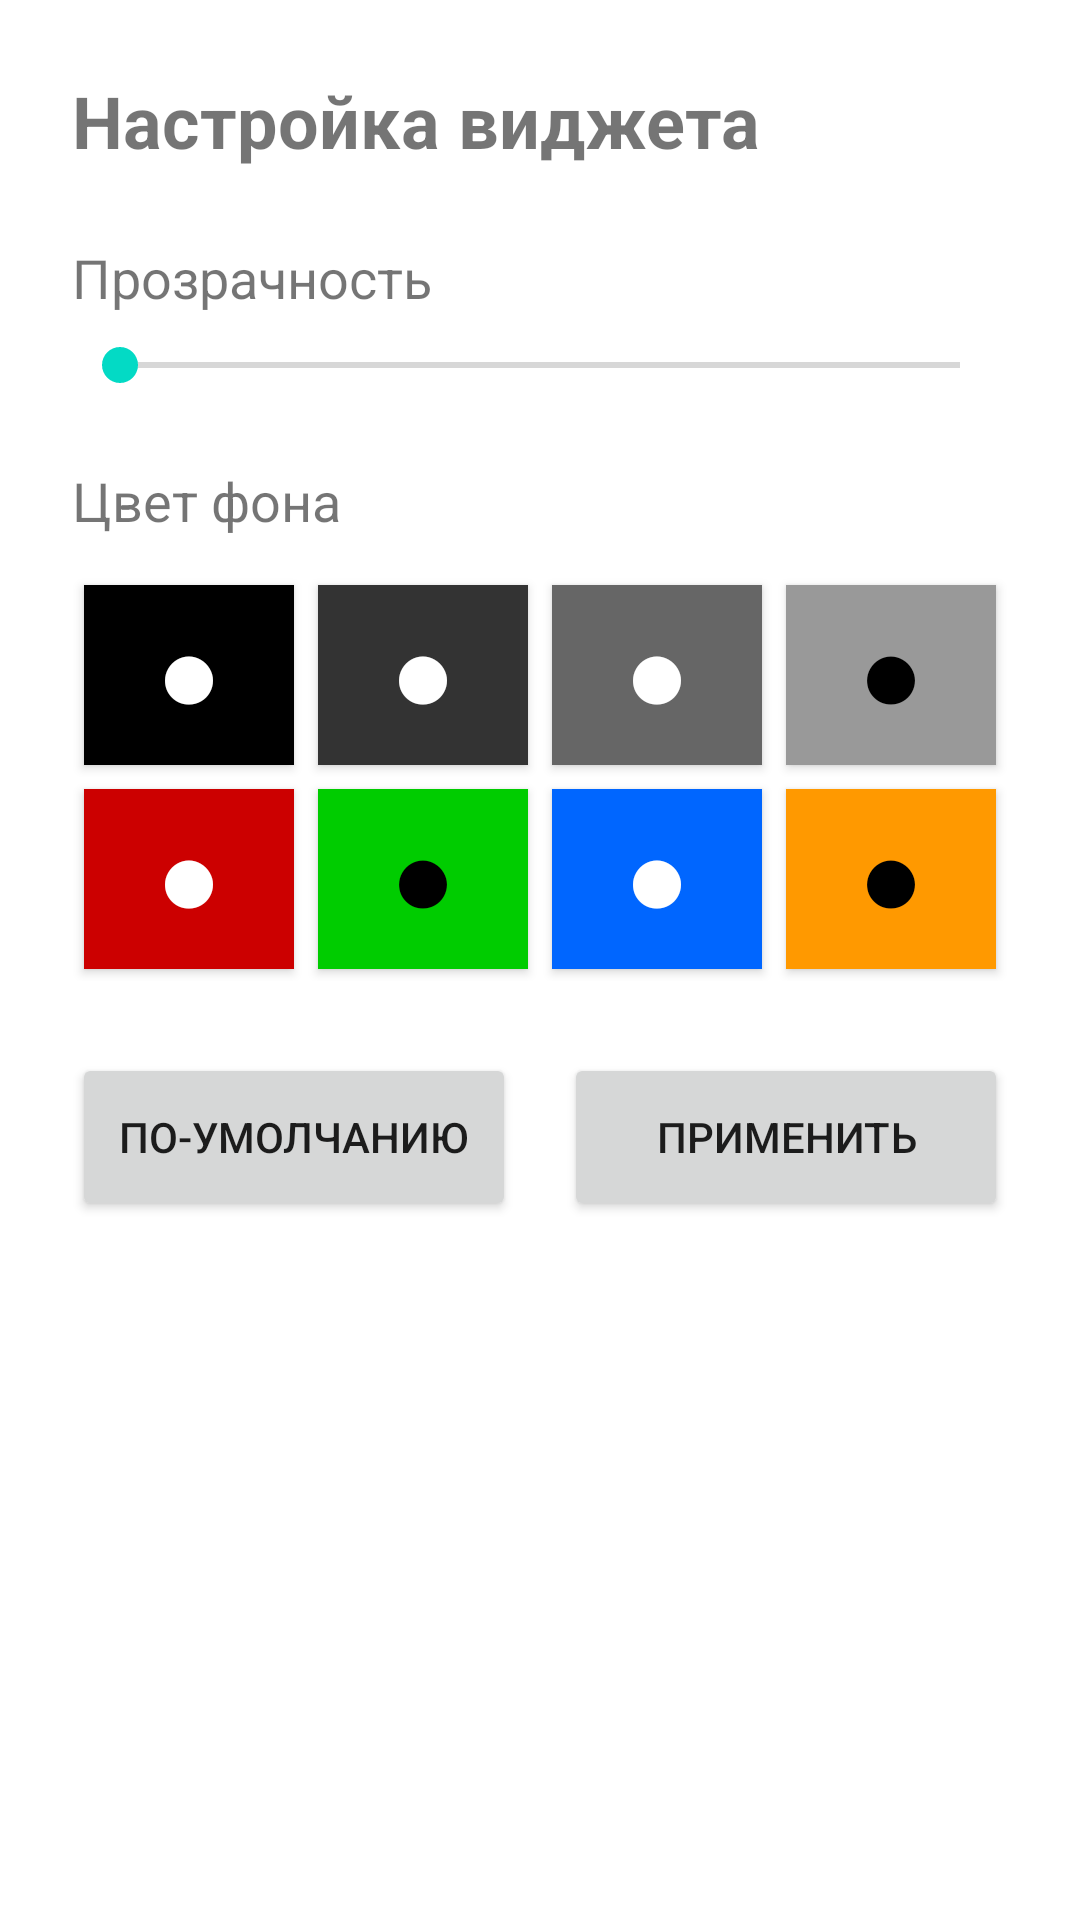

Layout XML and referenced resources for this Android screen:
<!-- AndroidManifest.xml: application theme Theme.ClockEE -->
<!-- res/layout/widget_config_template.xml -->
<?xml version="1.0" encoding="utf-8"?>
<LinearLayout xmlns:android="http://schemas.android.com/apk/res/android"
    android:orientation="vertical"
    android:padding="24dp"
    android:layout_width="match_parent"
    android:layout_height="match_parent">

    <TextView
        android:layout_width="wrap_content"
        android:layout_height="wrap_content"
        android:text="Настройка виджета"
        android:textSize="24sp"
        android:textStyle="bold"
        android:layout_marginBottom="24dp"/>

    <TextView
        android:layout_width="wrap_content"
        android:layout_height="wrap_content"
        android:text="Прозрачность"
        android:textSize="18sp"
        android:layout_marginBottom="8dp"/>

    <SeekBar
        android:id="@+id/seekBarTransparency"
        android:layout_width="match_parent"
        android:layout_height="wrap_content"
        android:max="255"
        android:layout_marginBottom="24dp"/>

    <TextView
        android:layout_width="wrap_content"
        android:layout_height="wrap_content"
        android:text="Цвет фона"
        android:textSize="18sp"
        android:layout_marginBottom="12dp"/>

    <GridLayout
        android:layout_width="match_parent"
        android:layout_height="wrap_content"
        android:columnCount="4"
        android:rowCount="2"
        android:layout_marginBottom="24dp">

        <Button
            android:id="@+id/colorBlack"
            android:layout_width="0dp"
            android:layout_height="60dp"
            android:layout_columnWeight="1"
            android:text="⬤"
            android:textSize="24sp"
            android:background="@android:color/black"
            android:textColor="@android:color/white"
            android:layout_margin="4dp"/>

        <Button
            android:id="@+id/colorDarkGray"
            android:layout_width="0dp"
            android:layout_height="60dp"
            android:layout_columnWeight="1"
            android:text="⬤"
            android:textSize="24sp"
            android:background="#333333"
            android:textColor="@android:color/white"
            android:layout_margin="4dp"/>

        <Button
            android:id="@+id/colorGray"
            android:layout_width="0dp"
            android:layout_height="60dp"
            android:layout_columnWeight="1"
            android:text="⬤"
            android:textSize="24sp"
            android:background="#666666"
            android:textColor="@android:color/white"
            android:layout_margin="4dp"/>

        <Button
            android:id="@+id/colorLightGray"
            android:layout_width="0dp"
            android:layout_height="60dp"
            android:layout_columnWeight="1"
            android:text="⬤"
            android:textSize="24sp"
            android:background="#999999"
            android:textColor="@android:color/black"
            android:layout_margin="4dp"/>

        <Button
            android:id="@+id/colorRed"
            android:layout_width="0dp"
            android:layout_height="60dp"
            android:layout_columnWeight="1"
            android:text="⬤"
            android:textSize="24sp"
            android:background="#CC0000"
            android:textColor="@android:color/white"
            android:layout_margin="4dp"/>

        <Button
            android:id="@+id/colorGreen"
            android:layout_width="0dp"
            android:layout_height="60dp"
            android:layout_columnWeight="1"
            android:text="⬤"
            android:textSize="24sp"
            android:background="#00CC00"
            android:textColor="@android:color/black"
            android:layout_margin="4dp"/>

        <Button
            android:id="@+id/colorBlue"
            android:layout_width="0dp"
            android:layout_height="60dp"
            android:layout_columnWeight="1"
            android:text="⬤"
            android:textSize="24sp"
            android:background="#0066FF"
            android:textColor="@android:color/white"
            android:layout_margin="4dp"/>

        <Button
            android:id="@+id/colorOrange"
            android:layout_width="0dp"
            android:layout_height="60dp"
            android:layout_columnWeight="1"
            android:text="⬤"
            android:textSize="24sp"
            android:background="#FF9900"
            android:textColor="@android:color/black"
            android:layout_margin="4dp"/>
    </GridLayout>

    <LinearLayout
        android:layout_width="match_parent"
        android:layout_height="wrap_content"
        android:orientation="horizontal">

        <Button
            android:id="@+id/btnReset"
            android:layout_width="0dp"
            android:layout_height="56dp"
            android:layout_weight="1"
            android:text="По-умолчанию"
            android:layout_marginEnd="8dp"/>

        <Button
            android:id="@+id/btnApply"
            android:layout_width="0dp"
            android:layout_height="56dp"
            android:layout_weight="1"
            android:text="Применить"
            android:layout_marginStart="8dp"/>
    </LinearLayout>
</LinearLayout>
<!-- resources referenced by this layout -->
<resources>
  <style name="Theme.ClockEE" parent="Theme.MaterialComponents.DayNight.DarkActionBar">
          
          <item name="colorPrimary">@color/purple_500</item>
          <item name="colorPrimaryVariant">@color/purple_700</item>
          <item name="colorOnPrimary">@color/white</item>
          
          <item name="colorSecondary">@color/teal_200</item>
          <item name="colorSecondaryVariant">@color/teal_700</item>
          <item name="colorOnSecondary">@color/black</item>
          
          <item name="android:statusBarColor">@android:color/transparent</item>
          
      </style>
  <!-- not gathered from this repository: default colours our renderer supplied (Android Studio template values) -->
  <color name="purple_500">#FF6200EE</color>
  <color name="purple_700">#FF3700B3</color>
  <color name="teal_200">#FF03DAC5</color>
  <color name="teal_700">#FF018786</color>
  <color name="black">#FF000000</color>
  <color name="white">#FFFFFFFF</color>
</resources>
